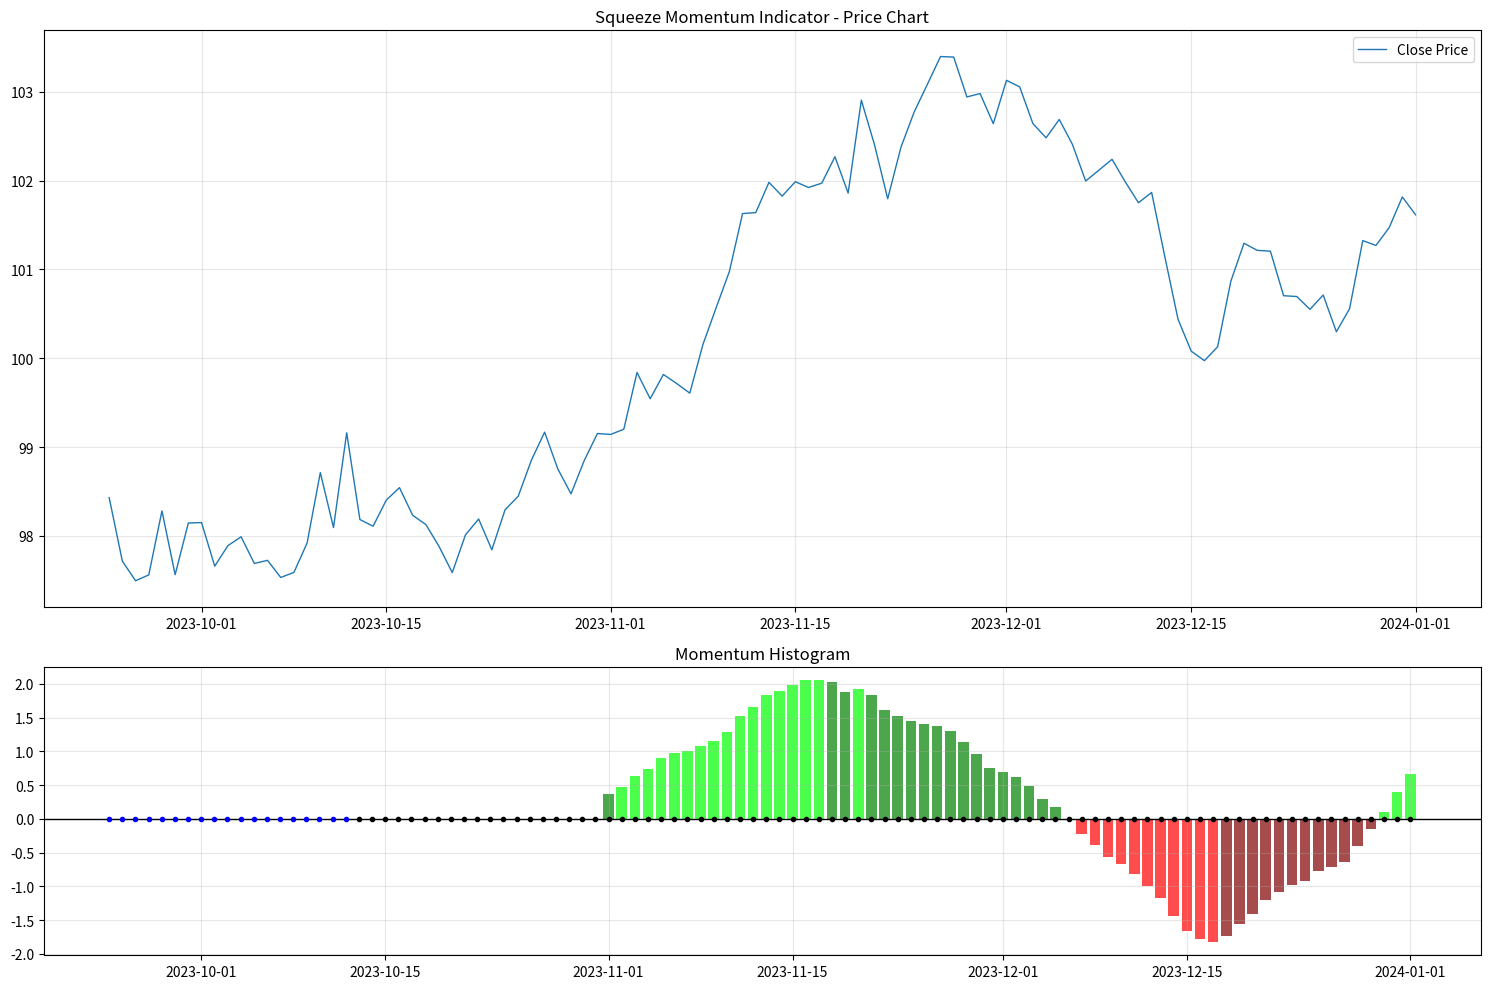

The matplotlib source for this figure:
import pandas as pd
import numpy as np
import matplotlib.pyplot as plt
from scipy import stats
import warnings
warnings.filterwarnings('ignore')

class SqueezeMomentumIndicator:
    """
    Squeeze Momentum Indicator (TTM Squeeze) by LazyBear
    
    This indicator identifies periods of low volatility (squeeze) followed by 
    high momentum moves. It combines Bollinger Bands and Keltner Channels.
    """
    
    def __init__(self, bb_length=20, bb_mult=2.0, kc_length=20, kc_mult=1.5, use_true_range=True):
        self.bb_length = bb_length
        self.bb_mult = bb_mult
        self.kc_length = kc_length
        self.kc_mult = kc_mult
        self.use_true_range = use_true_range
    
    def true_range(self, high, low, close):
        """Calculate True Range"""
        tr1 = high - low
        tr2 = abs(high - close.shift(1))
        tr3 = abs(low - close.shift(1))
        return pd.concat([tr1, tr2, tr3], axis=1).max(axis=1)
    
    def linear_regression(self, series, length):
        """Calculate linear regression value (similar to Pine Script's linreg)"""
        def linreg_single(x):
            if len(x) < length:
                return np.nan
            y = np.arange(len(x))
            slope, intercept, _, _, _ = stats.linregress(y, x)
            return slope * (len(x) - 1) + intercept
        
        return series.rolling(window=length).apply(linreg_single, raw=False)
    
    def calculate_indicators(self, df):
        """
        Calculate Squeeze Momentum Indicator
        
        Parameters:
        df: DataFrame with OHLC data (columns: 'open', 'high', 'low', 'close')
        
        Returns:
        DataFrame with additional columns for the indicator
        """
        data = df.copy()
        
        # Calculate Bollinger Bands
        bb_basis = data['close'].rolling(window=self.bb_length).mean()
        bb_dev = self.bb_mult * data['close'].rolling(window=self.bb_length).std()
        upper_bb = bb_basis + bb_dev
        lower_bb = bb_basis - bb_dev
        
        # Calculate Keltner Channels
        kc_ma = data['close'].rolling(window=self.kc_length).mean()
        
        if self.use_true_range:
            tr = self.true_range(data['high'], data['low'], data['close'])
            range_ma = tr.rolling(window=self.kc_length).mean()
        else:
            range_val = data['high'] - data['low']
            range_ma = range_val.rolling(window=self.kc_length).mean()
        
        upper_kc = kc_ma + range_ma * self.kc_mult
        lower_kc = kc_ma - range_ma * self.kc_mult
        
        # Squeeze conditions
        squeeze_on = (lower_bb > lower_kc) & (upper_bb < upper_kc)
        squeeze_off = (lower_bb < lower_kc) & (upper_bb > upper_kc)
        no_squeeze = ~squeeze_on & ~squeeze_off
        
        # Calculate momentum value
        highest_high = data['high'].rolling(window=self.kc_length).max()
        lowest_low = data['low'].rolling(window=self.kc_length).min()
        close_ma = data['close'].rolling(window=self.kc_length).mean()
        
        avg_hl = (highest_high + lowest_low) / 2
        avg_val = (avg_hl + close_ma) / 2
        
        momentum_source = data['close'] - avg_val
        momentum = self.linear_regression(momentum_source, self.kc_length)
        
        # Add to dataframe
        data['squeeze_on'] = squeeze_on
        data['squeeze_off'] = squeeze_off
        data['no_squeeze'] = no_squeeze
        data['momentum'] = momentum
        data['momentum_positive'] = momentum > 0
        data['momentum_increasing'] = momentum > momentum.shift(1)
        
        # Color coding for momentum
        data['momentum_color'] = 'gray'
        data.loc[data['momentum'] > 0, 'momentum_color'] = 'lime'
        data.loc[(data['momentum'] > 0) & (data['momentum'] <= data['momentum'].shift(1)), 'momentum_color'] = 'green'
        data.loc[data['momentum'] < 0, 'momentum_color'] = 'red'
        data.loc[(data['momentum'] < 0) & (data['momentum'] >= data['momentum'].shift(1)), 'momentum_color'] = 'maroon'
        
        # Squeeze color
        data['squeeze_color'] = 'gray'
        data.loc[data['squeeze_on'], 'squeeze_color'] = 'black'
        data.loc[data['no_squeeze'], 'squeeze_color'] = 'blue'
        
        return data
    
    def generate_signals(self, df):
        """
        Generate trading signals based on Squeeze Momentum
        
        Buy signals:
        - Squeeze is released (squeeze_off)
        - Momentum turns positive and increasing
        
        Sell signals:
        - Momentum turns negative and decreasing
        - Or stop loss conditions
        """
        data = self.calculate_indicators(df)
        
        # Initialize signals
        data['signal'] = 0
        data['position'] = 0
        
        # Buy conditions
        buy_condition = (
            (data['squeeze_off'] | data['squeeze_off'].shift(1)) &
            (data['momentum'] > 0) &
            (data['momentum_increasing'])
        ) | (
            # Alternative: momentum crosses above zero during or after squeeze
            (data['momentum'] > 0) &
            (data['momentum'].shift(1) <= 0) &
            (data['squeeze_on'].rolling(5).sum() > 0)  # Recent squeeze
        )
        
        # Sell conditions
        sell_condition = (
            (data['momentum'] < 0) &
            (~data['momentum_increasing'])
        ) | (
            # Momentum crosses below zero
            (data['momentum'] < 0) &
            (data['momentum'].shift(1) >= 0)
        )
        
        data.loc[buy_condition, 'signal'] = 1
        data.loc[sell_condition, 'signal'] = -1
        
        # Calculate positions
        position = 0
        positions = []
        
        for i, signal in enumerate(data['signal']):
            if signal == 1 and position <= 0:
                position = 1
            elif signal == -1 and position >= 0:
                position = -1
            positions.append(position)
        
        data['position'] = positions
        
        return data
    
    def plot_indicator(self, df, title="Squeeze Momentum Indicator"):
        """Plot the indicator"""
        data = self.calculate_indicators(df)
        
        fig, (ax1, ax2) = plt.subplots(2, 1, figsize=(15, 10), 
                                       gridspec_kw={'height_ratios': [2, 1]})
        
        # Price chart
        ax1.plot(data.index, data['close'], label='Close Price', linewidth=1)
        ax1.set_title(f'{title} - Price Chart')
        ax1.legend()
        ax1.grid(True, alpha=0.3)
        
        # Momentum histogram
        colors = []
        for _, row in data.iterrows():
            if row['momentum'] > 0:
                if row['momentum_increasing']:
                    colors.append('lime')
                else:
                    colors.append('green')
            else:
                if not row['momentum_increasing']:
                    colors.append('red')
                else:
                    colors.append('maroon')
        
        ax2.bar(data.index, data['momentum'], color=colors, alpha=0.7)
        ax2.axhline(y=0, color='black', linestyle='-', linewidth=1)
        
        # Add squeeze indicators
        for i, (idx, row) in enumerate(data.iterrows()):
            if row['squeeze_on']:
                ax2.plot(idx, 0, 'ko', markersize=3)  # Black dots for squeeze
            elif row['no_squeeze']:
                ax2.plot(idx, 0, 'bo', markersize=3)  # Blue dots for no squeeze
            else:
                ax2.plot(idx, 0, color='gray', marker='o', markersize=3)
        
        ax2.set_title('Momentum Histogram')
        ax2.grid(True, alpha=0.3)
        
        plt.tight_layout()
        plt.show()
    
    def backtest_strategy(self, df, initial_capital=10000):
        """Simple backtest of the strategy"""
        data = self.generate_signals(df)
        
        capital = initial_capital
        position = 0
        entry_price = 0
        trades = []
        
        for i, row in data.iterrows():
            if row['signal'] == 1 and position == 0:  # Buy signal
                position = capital / row['close']
                entry_price = row['close']
                capital = 0
                
            elif row['signal'] == -1 and position > 0:  # Sell signal
                capital = position * row['close']
                exit_price = row['close']
                pnl = (exit_price - entry_price) / entry_price * 100
                
                trades.append({
                    'entry_date': i,
                    'entry_price': entry_price,
                    'exit_price': exit_price,
                    'pnl_percent': pnl
                })
                
                position = 0
        
        # Close final position if open
        if position > 0:
            capital = position * data['close'].iloc[-1]
        
        total_return = (capital - initial_capital) / initial_capital * 100
        
        return {
            'total_return': total_return,
            'final_capital': capital,
            'num_trades': len(trades),
            'trades': trades
        }


# Example usage and testing
def example_usage():
    """Example of how to use the Squeeze Momentum Indicator"""
    
    # Generate sample OHLC data (replace with your actual data)
    dates = pd.date_range('2023-01-01', '2024-01-01', freq='D')
    np.random.seed(42)
    
    # Simulate price data
    close_prices = 100 + np.cumsum(np.random.randn(len(dates)) * 0.5)
    high_prices = close_prices + np.random.rand(len(dates)) * 2
    low_prices = close_prices - np.random.rand(len(dates)) * 2
    open_prices = close_prices + np.random.randn(len(dates)) * 0.5
    
    df = pd.DataFrame({
        'open': open_prices,
        'high': high_prices,
        'low': low_prices,
        'close': close_prices
    }, index=dates)
    
    # Initialize the indicator
    squeeze_indicator = SqueezeMomentumIndicator(
        bb_length=20,
        bb_mult=2.0,
        kc_length=20,
        kc_mult=1.5,
        use_true_range=True
    )
    
    # Calculate indicators
    result = squeeze_indicator.generate_signals(df)
    
    # Display sample results
    print("Sample of calculated indicators:")
    print(result[['close', 'squeeze_on', 'squeeze_off', 'momentum', 'signal', 'position']].tail(10))
    
    # Run backtest
    backtest_results = squeeze_indicator.backtest_strategy(df)
    print(f"\nBacktest Results:")
    print(f"Total Return: {backtest_results['total_return']:.2f}%")
    print(f"Number of Trades: {backtest_results['num_trades']}")
    
    # Plot the indicator
    squeeze_indicator.plot_indicator(df.tail(100))  # Plot last 100 days
    
    return result

if __name__ == "__main__":
    example_usage()
